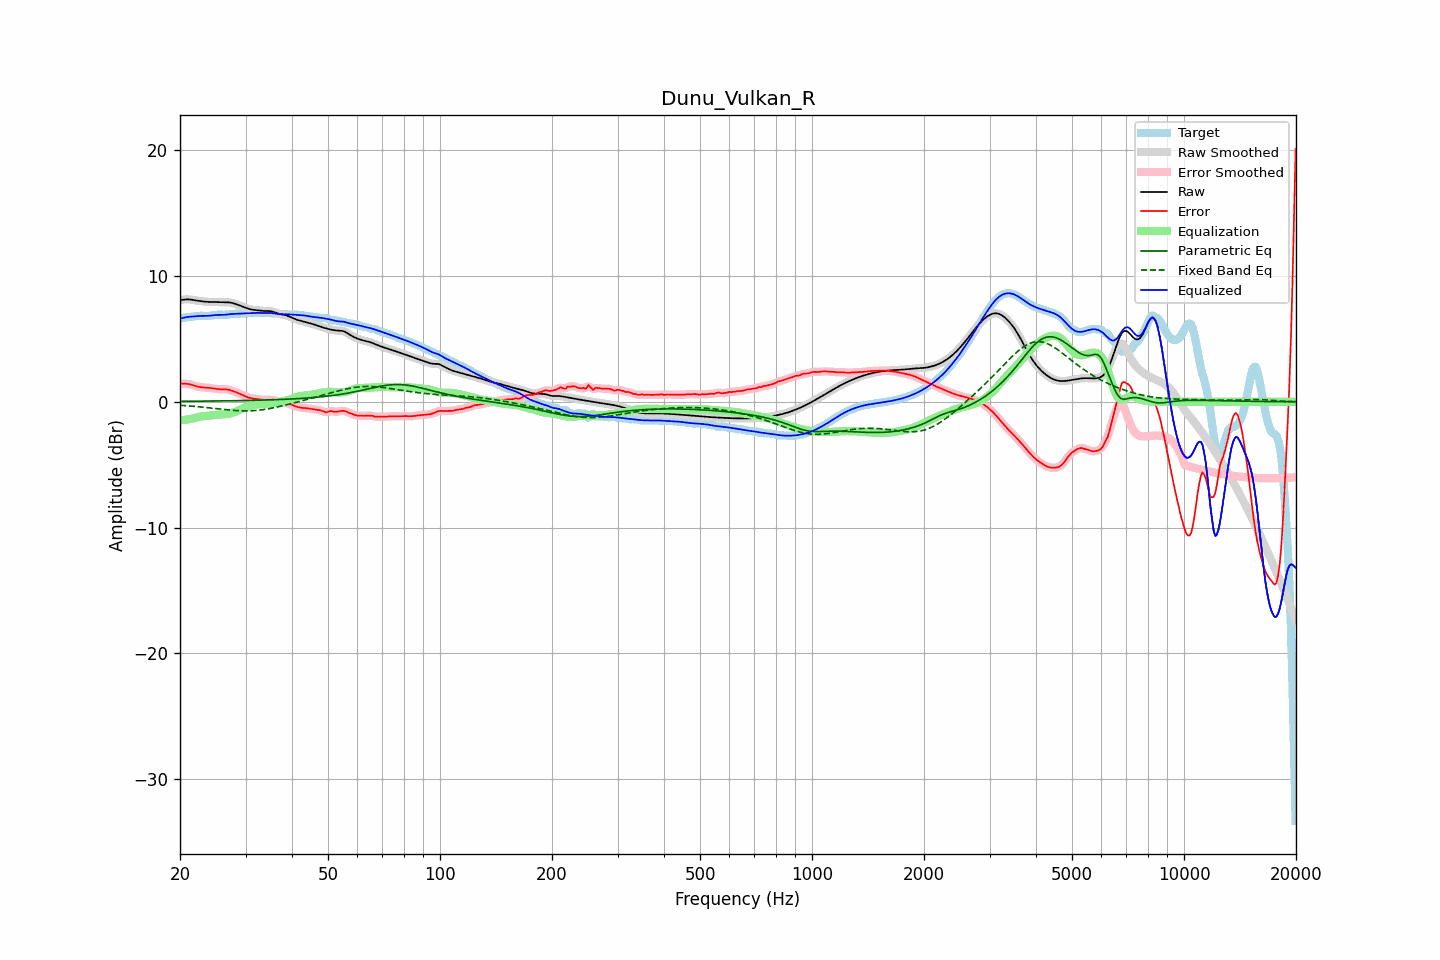

Data behind this chart, as committed beside it:
frequency, raw, error, smoothed, error_smoothed, equalization, parametric_eq, fixed_band_eq, equalized_raw, equalized_smoothed, target
20.00, 8.09, 1.46, 8.08, 1.46, -1.47, 0.04, -0.27, 6.62, 6.62, 6.63
20.20, 8.11, 1.45, 8.11, 1.45, -1.46, 0.04, -0.28, 6.65, 6.65, 6.66
20.40, 8.12, 1.44, 8.13, 1.45, -1.45, 0.04, -0.29, 6.68, 6.68, 6.68
20.61, 8.14, 1.44, 8.14, 1.44, -1.43, 0.04, -0.30, 6.71, 6.71, 6.70
20.81, 8.15, 1.43, 8.15, 1.43, -1.42, 0.04, -0.31, 6.73, 6.73, 6.72
21.02, 8.15, 1.42, 8.15, 1.42, -1.40, 0.04, -0.32, 6.75, 6.75, 6.73
21.23, 8.14, 1.40, 8.14, 1.40, -1.38, 0.05, -0.33, 6.76, 6.76, 6.74
21.44, 8.13, 1.37, 8.12, 1.36, -1.35, 0.05, -0.34, 6.77, 6.77, 6.76
21.66, 8.10, 1.32, 8.10, 1.33, -1.32, 0.05, -0.35, 6.78, 6.78, 6.78
21.87, 8.08, 1.28, 8.08, 1.28, -1.29, 0.05, -0.36, 6.79, 6.80, 6.80
22.09, 8.06, 1.24, 8.06, 1.24, -1.25, 0.05, -0.38, 6.81, 6.81, 6.82
22.31, 8.04, 1.21, 8.04, 1.21, -1.22, 0.05, -0.39, 6.82, 6.82, 6.83
22.54, 8.02, 1.18, 8.02, 1.18, -1.19, 0.05, -0.40, 6.83, 6.83, 6.84
22.76, 8.00, 1.16, 8.00, 1.16, -1.17, 0.05, -0.41, 6.83, 6.83, 6.84
22.99, 7.99, 1.15, 7.99, 1.15, -1.15, 0.05, -0.43, 6.84, 6.84, 6.84
23.22, 7.97, 1.14, 7.97, 1.14, -1.14, 0.06, -0.44, 6.83, 6.83, 6.83
23.45, 7.96, 1.13, 7.96, 1.13, -1.13, 0.06, -0.45, 6.83, 6.83, 6.83
23.69, 7.95, 1.12, 7.95, 1.12, -1.12, 0.06, -0.47, 6.84, 6.84, 6.83
23.92, 7.95, 1.11, 7.95, 1.11, -1.10, 0.06, -0.48, 6.84, 6.84, 6.83
24.16, 7.94, 1.10, 7.94, 1.10, -1.09, 0.06, -0.49, 6.86, 6.86, 6.85
24.40, 7.94, 1.08, 7.94, 1.08, -1.07, 0.06, -0.51, 6.87, 6.87, 6.87
24.65, 7.94, 1.05, 7.94, 1.05, -1.06, 0.06, -0.52, 6.89, 6.89, 6.89
24.89, 7.94, 1.03, 7.94, 1.03, -1.04, 0.07, -0.54, 6.90, 6.90, 6.91
25.14, 7.94, 1.02, 7.94, 1.02, -1.03, 0.07, -0.55, 6.91, 6.91, 6.92
25.39, 7.93, 1.01, 7.93, 1.01, -1.02, 0.07, -0.57, 6.92, 6.92, 6.93
25.65, 7.93, 1.00, 7.93, 1.00, -1.01, 0.07, -0.58, 6.92, 6.92, 6.92
25.91, 7.92, 1.00, 7.92, 1.00, -1.00, 0.07, -0.59, 6.92, 6.92, 6.92
26.16, 7.92, 1.00, 7.92, 1.00, -1.00, 0.07, -0.61, 6.92, 6.92, 6.92
26.43, 7.91, 1.00, 7.91, 1.00, -0.99, 0.08, -0.62, 6.92, 6.93, 6.92
26.69, 7.91, 0.98, 7.91, 0.99, -0.98, 0.08, -0.63, 6.94, 6.94, 6.93
26.96, 7.91, 0.97, 7.91, 0.97, -0.96, 0.08, -0.65, 6.95, 6.95, 6.94
27.23, 7.90, 0.94, 7.90, 0.94, -0.93, 0.08, -0.66, 6.97, 6.97, 6.96
27.50, 7.88, 0.90, 7.88, 0.90, -0.90, 0.08, -0.67, 6.98, 6.98, 6.98
27.77, 7.85, 0.86, 7.85, 0.86, -0.86, 0.09, -0.68, 6.99, 6.99, 6.99
28.05, 7.81, 0.81, 7.81, 0.81, -0.81, 0.09, -0.69, 7.00, 7.00, 7.00
28.33, 7.76, 0.76, 7.76, 0.76, -0.76, 0.09, -0.70, 7.00, 7.00, 7.00
28.62, 7.71, 0.70, 7.71, 0.70, -0.70, 0.09, -0.71, 7.01, 7.01, 7.01
28.90, 7.66, 0.65, 7.66, 0.65, -0.65, 0.09, -0.71, 7.02, 7.02, 7.01
29.19, 7.61, 0.59, 7.61, 0.59, -0.59, 0.10, -0.72, 7.02, 7.02, 7.02
29.48, 7.56, 0.53, 7.56, 0.53, -0.53, 0.10, -0.72, 7.03, 7.03, 7.03
29.78, 7.51, 0.47, 7.51, 0.47, -0.47, 0.10, -0.72, 7.04, 7.04, 7.04
30.08, 7.47, 0.42, 7.46, 0.42, -0.42, 0.10, -0.72, 7.04, 7.04, 7.05
30.38, 7.42, 0.36, 7.42, 0.36, -0.37, 0.11, -0.72, 7.05, 7.05, 7.06
30.68, 7.38, 0.32, 7.38, 0.32, -0.33, 0.11, -0.72, 7.05, 7.05, 7.06
30.99, 7.35, 0.29, 7.35, 0.29, -0.30, 0.11, -0.72, 7.05, 7.05, 7.06
31.30, 7.33, 0.27, 7.33, 0.27, -0.27, 0.12, -0.71, 7.06, 7.06, 7.06
31.61, 7.31, 0.25, 7.31, 0.25, -0.25, 0.12, -0.70, 7.07, 7.07, 7.06
31.93, 7.30, 0.23, 7.30, 0.23, -0.22, 0.12, -0.69, 7.07, 7.07, 7.06
32.24, 7.28, 0.22, 7.28, 0.22, -0.21, 0.12, -0.68, 7.08, 7.08, 7.07
32.57, 7.27, 0.20, 7.27, 0.20, -0.19, 0.13, -0.67, 7.07, 7.07, 7.07
32.89, 7.25, 0.18, 7.25, 0.18, -0.18, 0.13, -0.65, 7.07, 7.07, 7.07
33.22, 7.24, 0.17, 7.24, 0.17, -0.18, 0.13, -0.64, 7.06, 7.06, 7.07
33.55, 7.23, 0.16, 7.23, 0.16, -0.17, 0.14, -0.62, 7.06, 7.06, 7.07
33.89, 7.23, 0.16, 7.23, 0.16, -0.17, 0.14, -0.60, 7.06, 7.06, 7.07
34.23, 7.22, 0.16, 7.23, 0.16, -0.16, 0.15, -0.58, 7.06, 7.06, 7.06
34.57, 7.22, 0.16, 7.22, 0.16, -0.15, 0.15, -0.56, 7.07, 7.07, 7.06
34.92, 7.21, 0.16, 7.21, 0.16, -0.14, 0.15, -0.53, 7.07, 7.07, 7.05
35.27, 7.19, 0.15, 7.19, 0.15, -0.13, 0.16, -0.51, 7.06, 7.06, 7.04
35.62, 7.16, 0.12, 7.15, 0.12, -0.11, 0.16, -0.48, 7.04, 7.04, 7.03
35.97, 7.11, 0.09, 7.11, 0.09, -0.09, 0.17, -0.46, 7.02, 7.02, 7.02
... 635 more rows
